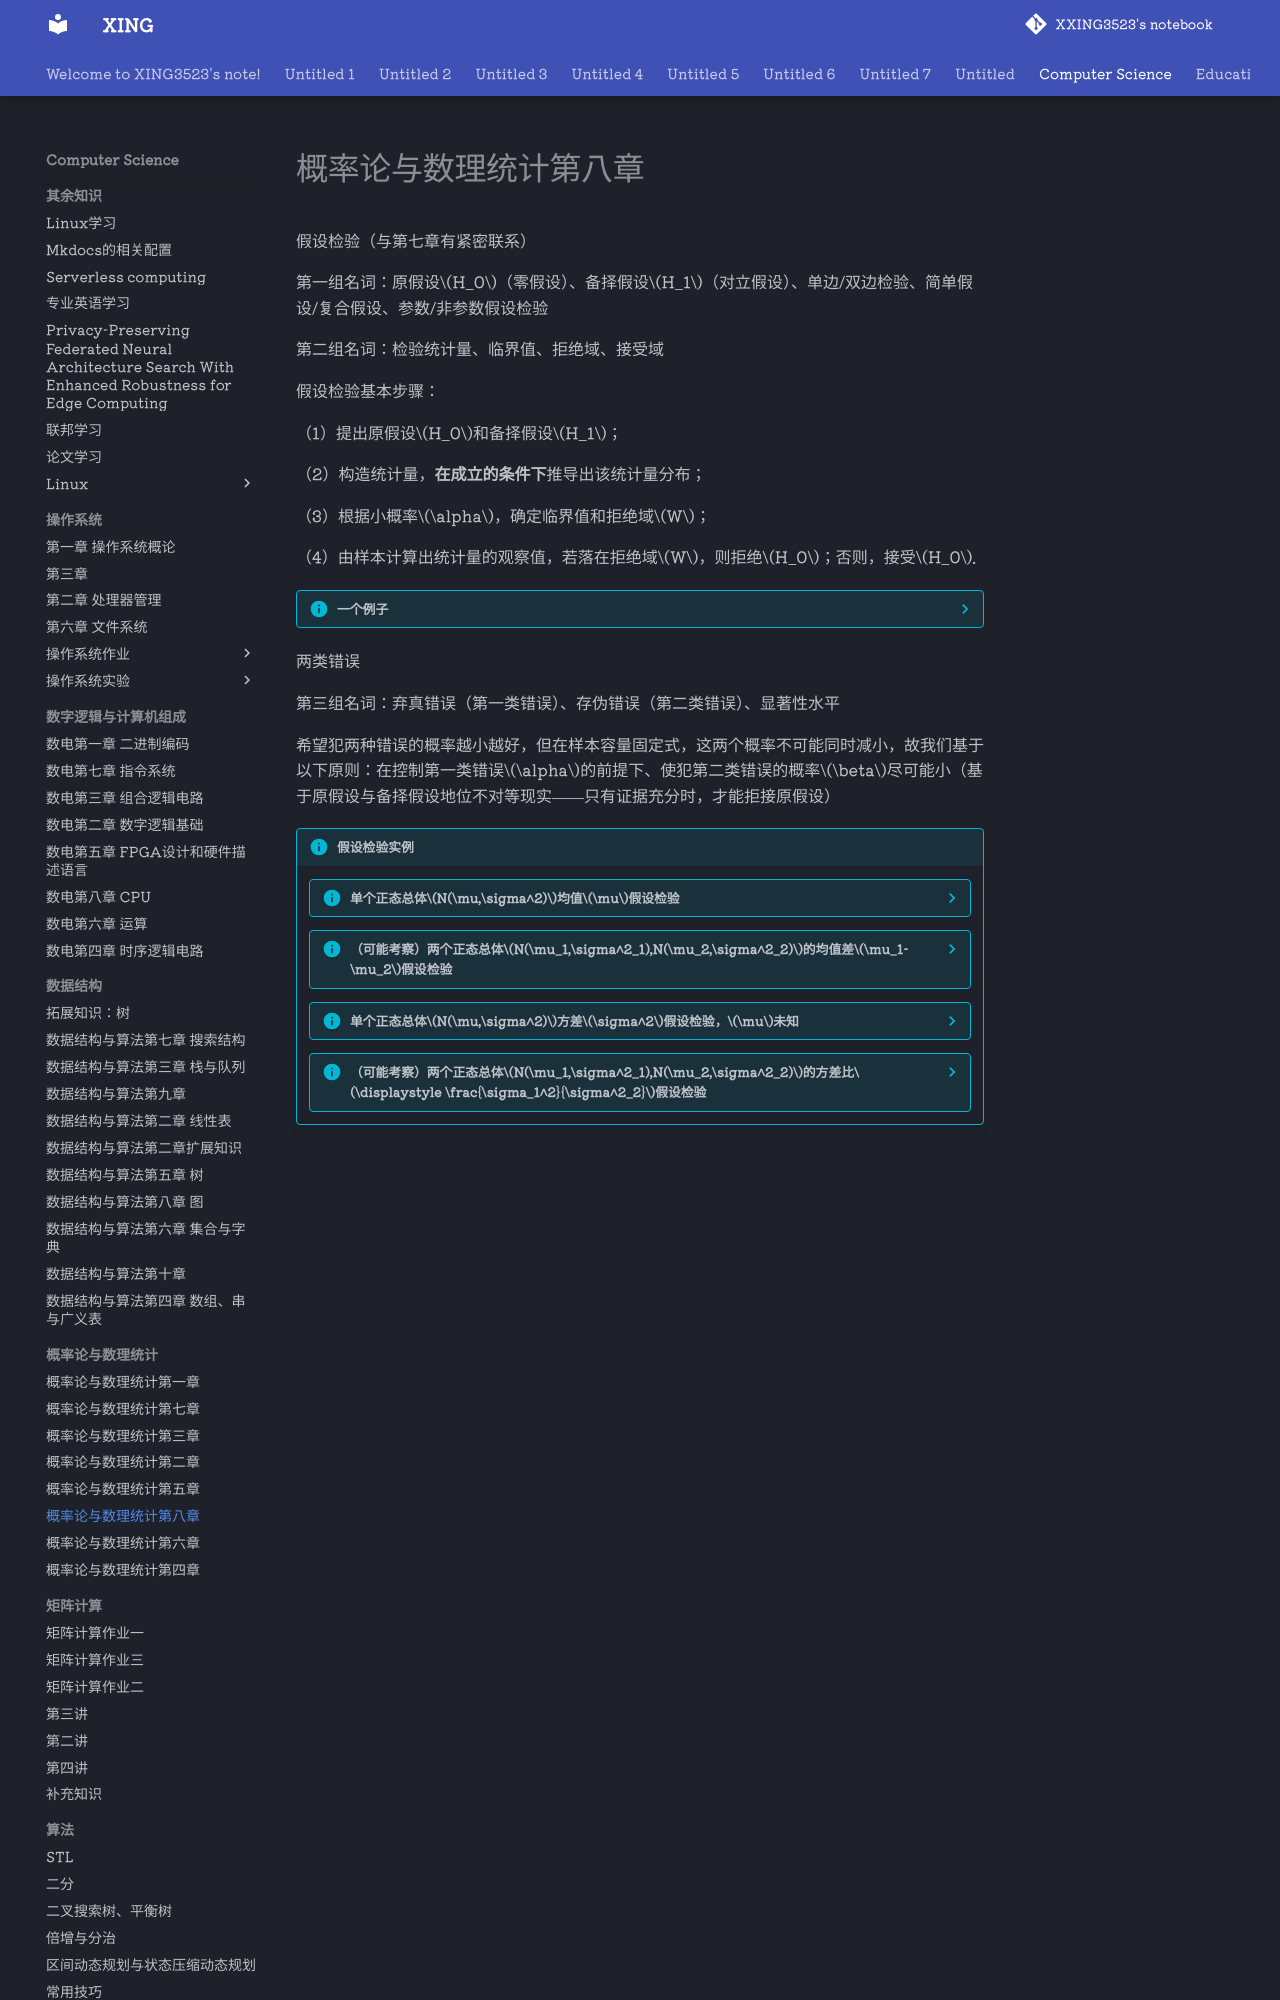

repository: XXING3523/notebook · page: Computer Science/概率论与数理统计/概率论与数理统计第八章.html · generator: mkdocs

假设检验（与第七章有紧密联系）

第一组名词：原假设$H_0$（零假设）、备择假设$H_1$（对立假设）、单边/双边检验、简单假设/复合假设、参数/非参数假设检验

第二组名词：检验统计量、临界值、拒绝域、接受域

假设检验基本步骤：

（1）提出原假设$H_0$和备择假设$H_1$；

（2）构造统计量，**在成立的条件下**推导出该统计量分布；

（3）根据小概率$\alpha$，确定临界值和拒绝域$W$；

（4）由样本计算出统计量的观察值，若落在拒绝域$W$，则拒绝$H_0$；否则，接受$H_0$.

???info "一个例子"
	**【NJU2024期末】**机器包装产品，假设每包重量服从正态分布，要求每袋标准重量为100克，方差不能超过4克。某天开机后，随机抽取$n=10$袋，测得平均重量为99.89克，样本标准差$S_{n-1}=0.975$克，试检验包装机的标准重量和方差是否合格。（取$\alpha=0.05$）
	???success "参考步骤"
		设每包重量$X\sim N(\mu,\sigma^2)$，由题意检验$\mu$与$\sigma^2$。
		
		（1）检验均值$\mu$。
		
		STEP1：$H_0:\mu = 100,H_1:\mu\neq 100$
		
		STEP2：$H_0$成立时，构造统计量$\displaystyle T=\frac{\overline{X}-\mu}{S/\sqrt{n}}=\frac{\overline{X}-100}{S_{n-1}/\sqrt{n}}\sim T(n-1)$
		
		STEP3：拒绝域：$W=\left \{ |T|\ge t_{\frac{\alpha}{2}}(n-1)=2.262\right \}$
		
		STEP4：而观察值$|\tilde{T}|=|-0.357|<2.262$
		
		STEP5；故接受$H_0$，认为包装机的标准重量合格。
		
		（2）检验方差$\sigma^2$
		
		STEP1：$H_0:\sigma^2 \le 4,H_1:\sigma^2 >4$
		
		STEP2：$H_0$成立时，构造统计量$\displaystyle \chi^2 = \frac{(n-1)S^2}{\sigma^2}=\frac{(n-1)S_{n-1}^2}{4}\sim \chi^2(n-1)$
		
		STEP3：拒绝域：$W=\left \{ \chi^2\ge \chi^2_{\alpha}(n-1)=16.919\right \}$
		
		STEP4：而观察值$\tilde{\chi^2}=2.139<16.919$
		
		STEP5：故接受$H_0$，认为包装机的标准方差合格。



两类错误

第三组名词：弃真错误（第一类错误）、存伪错误（第二类错误）、显著性水平

希望犯两种错误的概率越小越好，但在样本容量固定式，这两个概率不可能同时减小，故我们基于以下原则：在控制第一类错误$\alpha$的前提下、使犯第二类错误的概率$\beta$尽可能小（基于原假设与备择假设地位不对等现实——只有证据充分时，才能拒接原假设）

!!!info "假设检验实例"

	???info "单个正态总体$N(\mu,\sigma^2)$均值$\mu$假设检验"
		!!!info "已知$\sigma^2$"
			采取$u$检验法$\displaystyle U=\frac{\overline{X}-\mu}{\sigma/\sqrt{n}}\sim N(0,1)$
		
		!!!info "未知$\sigma^2$"
			采取$t$检验法$\displaystyle T=\frac{\sqrt{n}(\overline{X}-\mu)}{S}\sim t(n-1)$。
